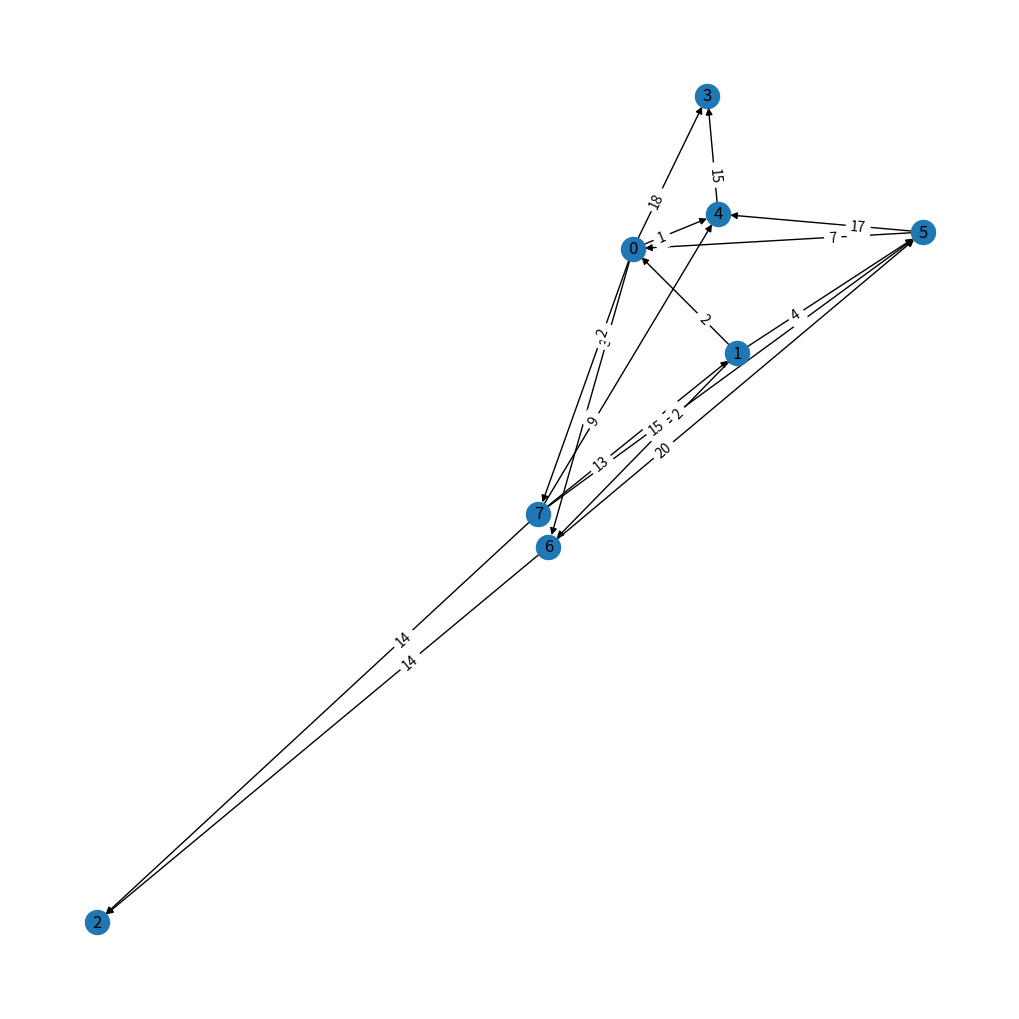

The script that saved this image:
from random import randint
import math
import networkx as nx
import matplotlib.pyplot as plt

NODES = 8              # defines number of nodes in the graph
EDGES = 16              # defines number of edges in the graph
DIRECTED = True         # defines if the graph is directed or undirected
NEGATIVE_WEIGHT = False # defines if the edges can have negative weight
INFINITY = math.inf     # defines a variable for infinity

# function that implements the Dijkstra's algorithm for single-pair shortest paths
def dijkstra(graph, start_node):
    n = len(graph)
    D = [INFINITY]*n
    D[start_node] = 0
    cloud = [False]*n

    while True: # keeps looping until all nodes are visited
        v = None # represents closest node we can travel to
        for i in range(n): # for each node,
            if not cloud[i] and (v is None or D[i]< D[v]): # if node not found in cloud/we just started algo/ if dist. to i is shorter than dist. to v
                v = i
        if v is None: # if there are no nodes we can travel to then break
            break 
        
        cloud[v] = True # adds v to cloud    
                
        for b, w in graph[v]: # b is end node, w is weight 
            if not cloud[b]:
                if D[v] + w < D[b]: # if distance to end node from v is shorter than current shortest distance
                    D[b] = D[v] + w # update distance
        
    return D

# function that implements the Floyd-Warshall's algorithm for all-pairs shortest paths
def floyd_warshall(graph):
    D = [[[ INFINITY for i in range(len(graph)) ] for j in range(len(graph)) ] for k in range(len(graph)+1) ]
    n = len(graph)
    
    def is_connected(graph, vertex_1, vertex_2): # function that checks if two vertices are connected by an edge
        for edge in g[i]:
            if edge[0] == j:
                return [True, edge[1]] # returns True if vertices are connected
        return [False, 0] # initialised weight as dummy value 0
    
    # initialisation
    for i in range(n):
        for j in range(n):
            if i == j: # if both vertices chosen are same then distance is naturally 0
                D[0][i][i]= 0 
            elif is_connected(graph, i, j)[0]: # else if there is an edge from i to j  
                D[0][i][j] = is_connected(graph, i, j)[1]  # update distance table with weight of edge from i to j
            else:
                D[0][i][j]=  INFINITY # no path exists from i to j
                
    # recursion formula 
    for k in range(n):
        for i in range(n):
            for j in range(n):
                D[k+1][i][j] = min(D[k][i][j], D[k][i][k] + D[k][k][j])
            
    return D[n][:][:]

    
# function that creates the graph
def make_graph(NUMBER_NODES, NUMBER_EDGES, NEGATIVE_WEIGHT, DIRECTED):
    if NODES*NODES<NUMBER_EDGES: 
        print("Impossible to generate a simple graph with %i nodes and %i edges!\n" %(NUMBER_NODES,NUMBER_EDGES))
        return None
    g = [[] for i in range(NUMBER_NODES)]
    for i in range(NUMBER_EDGES):
        while True:
            start_node = randint(0,NUMBER_NODES-1)
            end_node = randint(0,NUMBER_NODES-1)
            if NEGATIVE_WEIGHT: weight = randint(-20,20)
            else: weight = randint(1,20)
            if (start_node != end_node): 
                found = False
                for j in range(len(g[start_node])): 
                    if g[start_node][j][0] == end_node: found = True
                if not found: break            
        g[start_node].append([end_node, weight])
        if DIRECTED==False: g[end_node].append([start_node, weight])
    return g
 

# function that prints the graph
def print_graph(g, DIRECTED):
    if DIRECTED: G = nx.DiGraph()
    else: G = nx.Graph()
    for i in range(len(g)): G.add_node(i)
    for i in range(len(g)):
        for j in range(len(g[i])): G.add_edge(i,g[i][j][0],weight=g[i][j][1])
    for i in range(len(g)):
        print("from node %02i: " %(i),end="")
        print(g[i])
    try: 
        pos = nx.planar_layout(G)
        nx.draw(G,pos, with_labels=True)
    except nx.NetworkXException:
        print("\nGraph is not planar, using alternative representation")
        pos = nx.spring_layout(G)
        nx.draw(G,pos, with_labels=True)
    if DIRECTED: 
        labels=dict([((u,v,),d['weight']) for u,v,d in G.edges(data=True)])
        nx.draw_networkx_edge_labels(G,pos,edge_labels=labels, label_pos=0.3)
    else:
        labels = nx.get_edge_attributes(G,'weight')
        nx.draw_networkx_edge_labels(G,pos,edge_labels=labels)



    
print("\n\n ******** GENERATING GRAPH ********" )     
g = make_graph(NODES,EDGES,NEGATIVE_WEIGHT,DIRECTED)
if g==None: raise SystemExit(0)
elif NODES<50 and EDGES<2500:
    plt.figure(1,figsize=(10,10))
    print_graph(g,DIRECTED)

print("\n\n ******** PERFORMING DIJKSTRA ********" )    
D = dijkstra(g,0)
print("Single-Pair Distance Table (from node 0): ",end="")
print(D)

print("\n\n ******** PERFORMING FLOYD WARSHALL ********" )   
D = floyd_warshall(g)
print("All-Pairs Distance Table: \n",end="")
for i in range(len(g)): 
    print("from node %02i: " %(i),end="")
    print(D[i])
